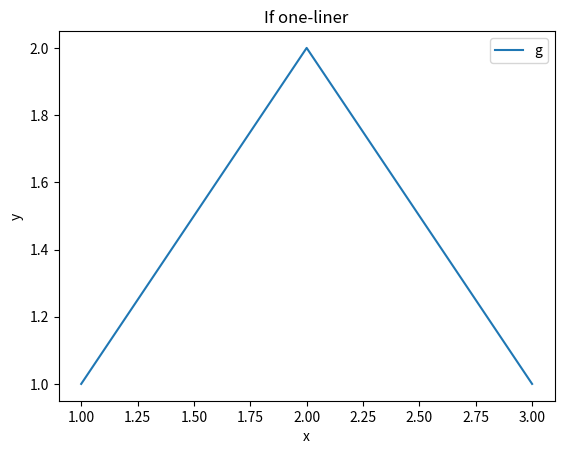

Generate this figure with matplotlib:
import matplotlib.pyplot as plt

SAVE = True
fig, ax = plt.subplots(figsize=(6.4, 4.8))
ax.plot([1, 2, 3], [1, 2, 1], label="g")
ax.set_xlabel("x")
ax.set_ylabel("y")
ax.set_title("If one-liner")
ax.legend()
if SAVE: fig.savefig("if.png")
